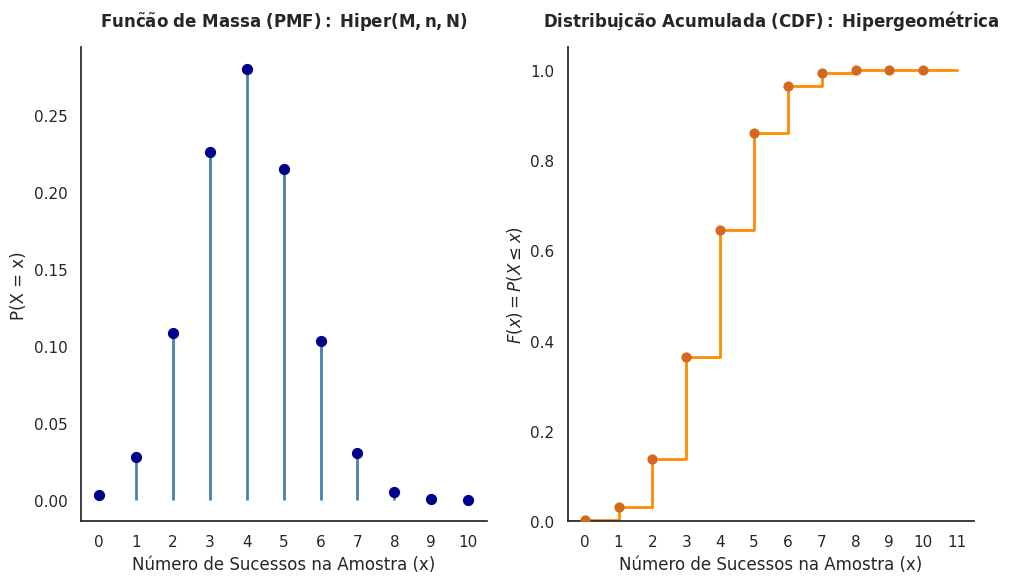

Recreate this plot in Python.
import pandas as pd
import numpy as np
import matplotlib.pyplot as plt
import seaborn as sns
from scipy.stats import hypergeom  # Classe para a Distribuição Hipergeométrica

# Configura o estilo clássico/limpo semelhante ao theme_classic() do R
sns.set_theme(style="white")

# ==============================================================================
# 1. Definição dos parâmetros da Distribuição Hipergeométrica (Padrão SciPy)
# ==============================================================================
# Exemplo: Retirar cartas de um baralho ou bolas de uma urna
M_total = 50   # População total (No R seria m + n)
n_sucessos = 20 # Número de elementos de sucesso na população (No R seria 'm')
N_amostra = 10  # Tamanho da amostra retirada sem reposição (No R seria 'k')

# 2. Suporte Dinâmico: O número mínimo e máximo possível de sucessos na amostra
limite_inferior = max(0, N_amostra - (M_total - n_sucessos))
limite_superior = min(n_sucessos, N_amostra)
x = np.arange(limite_inferior, limite_superior + 1)

# 3. Cálculo das funções de probabilidade exatas e criação do DataFrame
# pmf() substitui dhyper e cdf() substitui phyper
# Parâmetros no SciPy: hypergeom.pmf(x, M, n, N)
dados_hiper = pd.DataFrame({
    "x": x,
    "fx": hypergeom.pmf(x, M_total, n_sucessos, N_amostra),
    "Fx": hypergeom.cdf(x, M_total, n_sucessos, N_amostra)
})

# Cria a figura para colocar os dois gráficos lado a lado (Equivalente ao patchwork)
fig, (ax1, ax2) = plt.subplots(1, 2, figsize=(10, 6))

# Definição dinâmica do intervalo dos eixos (passo dos ticks)
amplitude = limite_superior - limite_inferior
passo_ticks = max(1, int(np.round(amplitude / 10)))
ticks_pmf = np.arange(limite_inferior, limite_superior + 1, passo_ticks)
ticks_cdf = np.arange(limite_inferior, limite_superior + 2, passo_ticks)

# ==============================================================================
# Gráfico da PMF (Gráfico de bastões) - g1
# ==============================================================================
# Desenha as linhas verticais para cada ponto do suporte
ax1.vlines(
    dados_hiper["x"],
    ymin=0,
    ymax=dados_hiper["fx"],
    colors="steelblue",
    linewidth=2,
)
# Desenha os pontos no topo de cada bastão
ax1.scatter(
    dados_hiper["x"], dados_hiper["fx"], color="darkblue", s=50, zorder=3
)

# Configurações de eixos e títulos (Expressão matemática em LaTeX)
ax1.set_xlim(limite_inferior - 0.5, limite_superior + 0.5)
ax1.set_xticks(ticks_pmf)
ax1.set_xlabel("Número de Sucessos na Amostra (x)")
ax1.set_ylabel("P(X = x)")
ax1.set_title(
    r"$\mathbf{Fun{\tilde{c}}{\tilde{a}}o\ de\ Massa\ (PMF):\ Hiper(M, n, N)}$",
    pad=15,
)
ax1.spines["top"].set_visible(False)
ax1.spines["right"].set_visible(False)

# ==============================================================================
# Gráfico da CDF (Gráfico em escada/degraus perfeitos) - g2
# ==============================================================================
# Construção dinâmica dos pontos de quebra para os degraus da escada
x_degraus = np.concatenate(([limite_inferior - 0.5], dados_hiper["x"], [limite_superior + 1]))
y_degraus = np.concatenate(([0], dados_hiper["Fx"], [1]))

# Desenha os degraus horizontais da escada
ax2.step(
    x_degraus, y_degraus, where="post", color="darkorange", linewidth=2
)
# Pontos fechados no início de cada degrau indicando continuidade à direita
ax2.scatter(
    dados_hiper["x"], dados_hiper["Fx"], color="chocolate", s=40, zorder=3
)

# Configurações de eixos e títulos
ax2.set_xlim(limite_inferior - 0.5, limite_superior + 1.5)
ax2.set_ylim(0, 1.05)
ax2.set_xticks(ticks_cdf)
ax2.set_yticks(np.arange(0, 1.1, 0.2))
ax2.set_xlabel("Número de Sucessos na Amostra (x)")
ax2.set_ylabel(r"$F(x) = P(X \leq x)$")
ax2.set_title(
    r"$\mathbf{Distribui{\c{c}}{\tilde{a}}o\ Acumulada\ (CDF):\ Hipergeom{\acute{e}}trica}$",
    pad=15,
)
ax2.spines["top"].set_visible(False)
ax2.spines["right"].set_visible(False)

# Ajusta o espaçamento interno para os títulos e rótulos
plt.tight_layout()

# 2. Salvar como JPEG com alta resolução (Equivalente ao ggsave)
plt.savefig("figHiper.jpeg", dpi=300, format="jpeg")
plt.close()
